Run: headless pygame with SDL's dummy video driver; simulated clock (each Clock.tick advances the game by its frame time, no real sleeping); random seed 0; keys injected as events and as key.get_pressed() state; mouse plan: one left click at the window centre at the start of phase 2, then a move to the lower-right quarter at the start of phase 3.
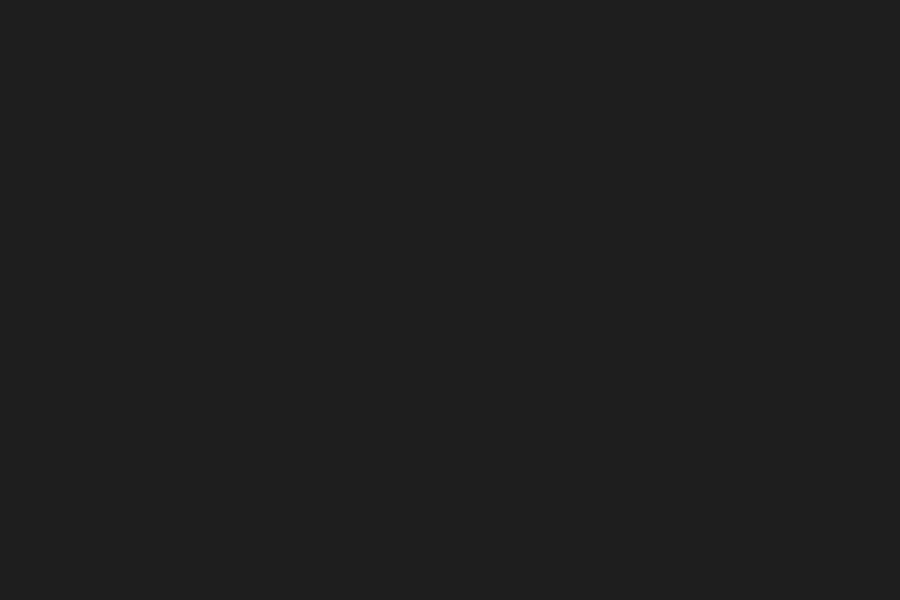
Frame 1 of 4 · flips 1–60 · no input
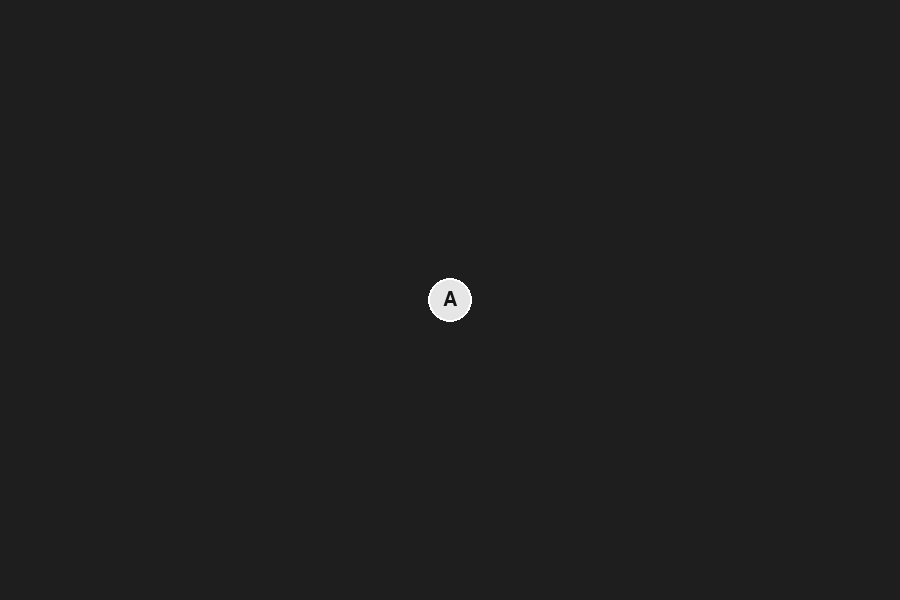
Frame 2 of 4 · flips 61–180 · clicked the window centre · tapped SPACE, RETURN · held RIGHT (→), D
Frame 3 of 4 · flips 181–300 · moved the mouse to the lower-right quarter · held DOWN (↓), S · screen unchanged from frame 2, image omitted
Frame 4 of 4 · flips 301–420 · held LEFT (←), A, UP (↑), W · screen unchanged from frame 3, image omitted

The pygame program that drew these frames:

import pygame


# -------------------------
# Setup
# -------------------------

pygame.init()

WIDTH = 900
HEIGHT = 600

screen = pygame.display.set_mode((WIDTH, HEIGHT))

pygame.display.set_caption(
    "Graph Theory Visualizer"
)

clock = pygame.time.Clock()

font = pygame.font.SysFont(
    None,
    30
)


# -------------------------
# Colors
# -------------------------

BACKGROUND = (30, 30, 30)

VERTEX_COLOR = (230, 230, 230)

TEXT_COLOR = (20, 20, 20)

BORDER_COLOR = (255, 255, 255)


# -------------------------
# Graph data
# -------------------------

vertices = []

VERTEX_RADIUS = 22


# -------------------------
# Helper functions
# -------------------------

def get_vertex_label(index):
    return chr(ord("A") + index)


def draw_vertices():

    for vertex in vertices:

        x = vertex["x"]
        y = vertex["y"]
        label = vertex["label"]

        # Draw circle
        pygame.draw.circle(
            screen,
            VERTEX_COLOR,
            (x, y),
            VERTEX_RADIUS
        )

        # Draw border
        pygame.draw.circle(
            screen,
            BORDER_COLOR,
            (x, y),
            VERTEX_RADIUS,
            2
        )

        # Draw label
        text = font.render(
            label,
            True,
            TEXT_COLOR
        )

        text_rect = text.get_rect(
            center=(x, y)
        )

        screen.blit(
            text,
            text_rect
        )


def add_vertex(x, y):

    label = get_vertex_label(
        len(vertices)
    )

    vertex = {
        "x": x,
        "y": y,
        "label": label
    }

    vertices.append(vertex)

    print(
        f"Created vertex {label} "
        f"at ({x}, {y})"
    )


# -------------------------
# Main loop
# -------------------------

running = True

while running:

    for event in pygame.event.get():

        if event.type == pygame.QUIT:
            running = False

        # Left mouse click
        if event.type == pygame.MOUSEBUTTONDOWN:

            if event.button == 1:

                mouse_x, mouse_y = event.pos

                add_vertex(
                    mouse_x,
                    mouse_y
                )

    # Clear screen
    screen.fill(BACKGROUND)

    # Draw graph
    draw_vertices()

    pygame.display.flip()

    clock.tick(60)


pygame.quit()
